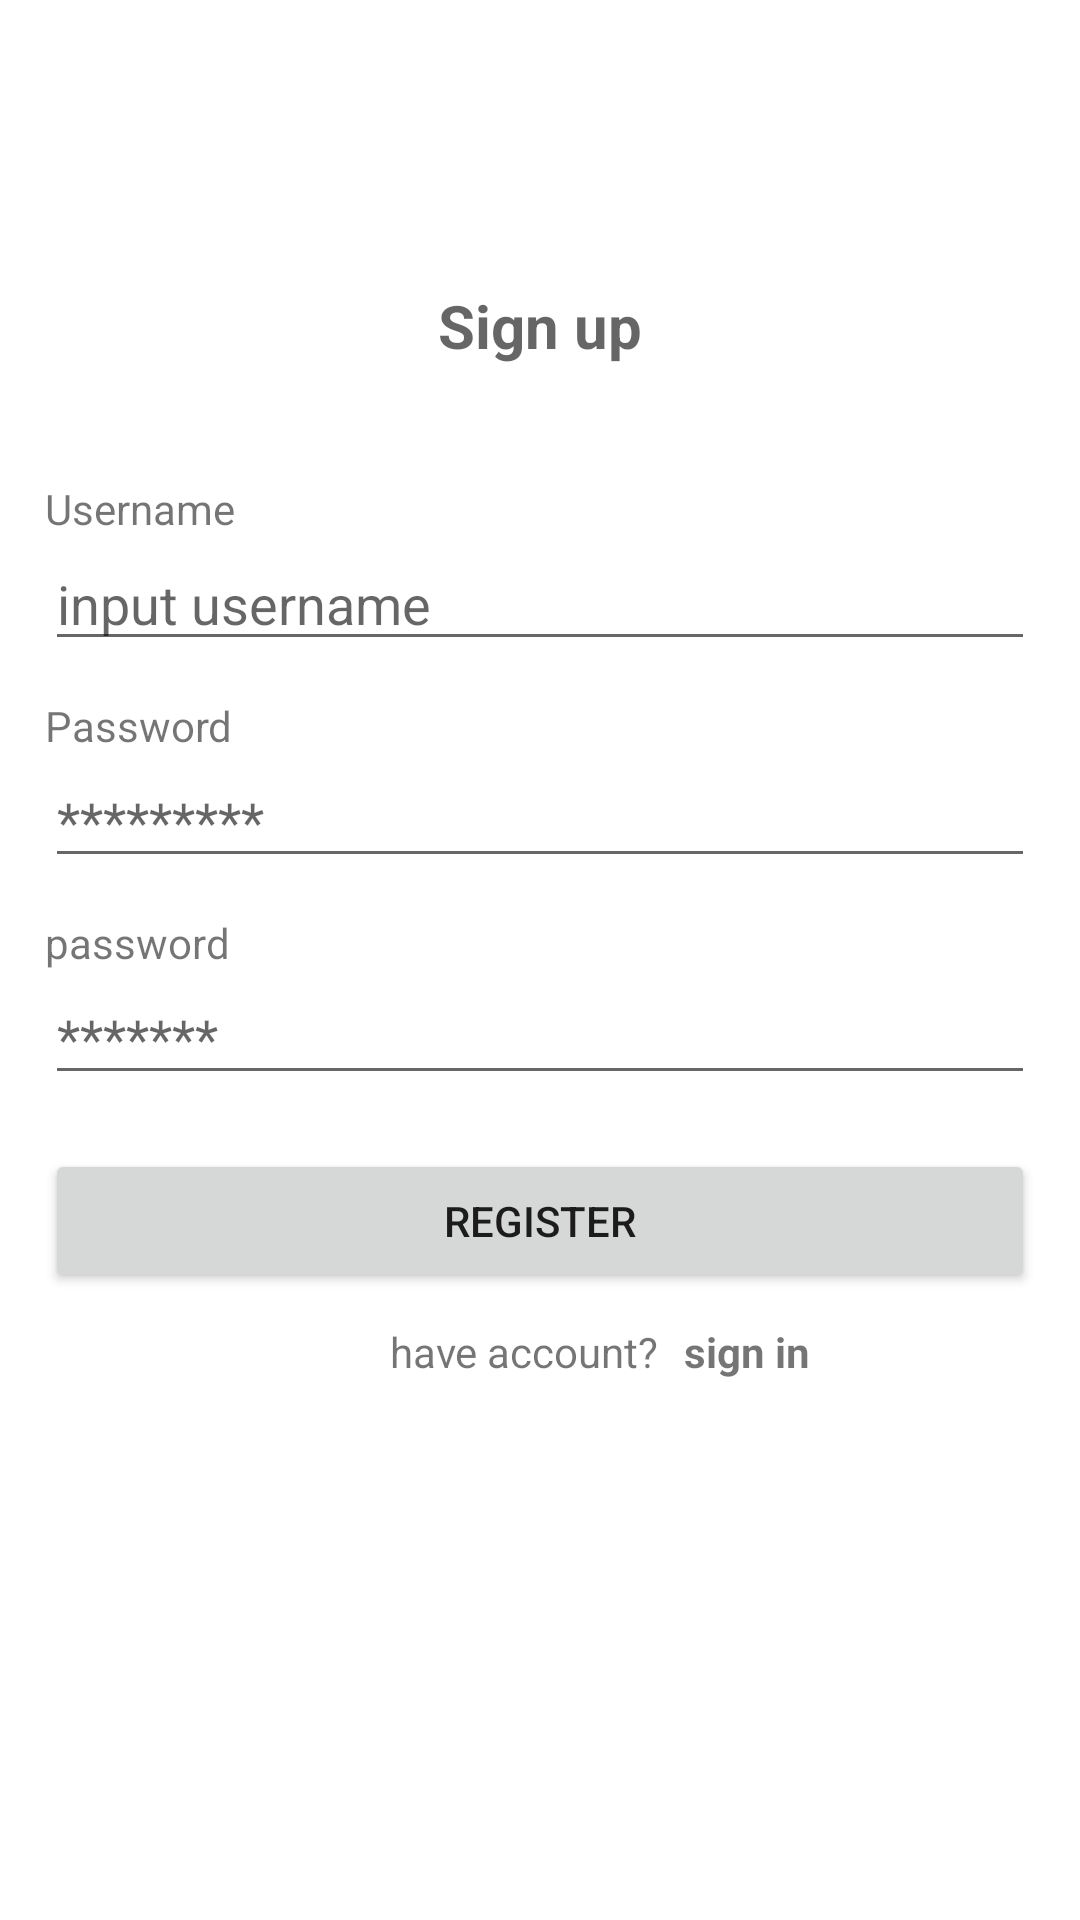

Here is an Android app screen rendered from its layout file. Give the layout XML and the strings, colors and styles it references.
<!-- AndroidManifest.xml: application theme Theme.UTS_melaniPutri -->
<!-- res/layout/activity_signup.xml -->
<?xml version="1.0" encoding="utf-8"?>
<LinearLayout xmlns:android="http://schemas.android.com/apk/res/android"
    xmlns:app="http://schemas.android.com/apk/res-auto"
    xmlns:tools="http://schemas.android.com/tools"
    android:layout_width="match_parent"
    android:layout_height="wrap_content"
    tools:context=".Login"
    android:orientation="vertical">

    <TextView
        android:id="@+id/judul"
        android:layout_width="match_parent"
        android:layout_height="wrap_content"
        android:layout_marginTop="95dp"
        android:hint="Sign up"
        android:textAlignment="center"
        android:textSize="20dp"
        android:textStyle="bold"
        />

    <TextView
        android:layout_marginLeft="15dp"
        android:layout_width="match_parent"
        android:layout_height="wrap_content"
        android:layout_marginTop="38dp"
        android:text="Username"
        />

    <EditText
        android:layout_width="match_parent"
        android:layout_height="wrap_content"
        android:layout_marginLeft="15dp"
        android:layout_marginRight="15dp"
        android:id="@+id/username_signup"
        android:hint="input username" />

    <TextView
        android:layout_width="match_parent"
        android:layout_height="wrap_content"
        android:layout_marginLeft="15dp"
        android:layout_marginRight="15dp"
        android:layout_marginTop="12dp"
        android:text="Password"
         />

    <EditText
        android:id="@+id/password_signup"
        android:layout_width="match_parent"
        android:layout_height="wrap_content"
        android:layout_marginLeft="15dp"
        android:layout_marginRight="15dp"
        android:hint="*********"
        />

    <TextView
        android:layout_marginLeft="15dp"
        android:layout_width="match_parent"
        android:layout_height="wrap_content"
        android:layout_marginTop="12dp"
        android:text="password"
        />

    <EditText
        android:layout_width="match_parent"
        android:layout_height="wrap_content"
        android:layout_marginLeft="15dp"
        android:layout_marginRight="15dp"
        android:id="@+id/repasword"
        android:hint="*******" />

    <Button
        android:id="@+id/register_btn"
        android:layout_width="match_parent"
        android:layout_height="wrap_content"
        android:layout_marginTop="18dp"
        android:layout_marginLeft="15dp"
        android:layout_marginRight="15dp"
        android:text="Register"
        />

    <LinearLayout
        android:layout_width="wrap_content"
        android:layout_height="wrap_content"
        android:orientation="horizontal"
        android:layout_marginTop="10dp"
        android:layout_marginLeft="130dp"
        >

        <TextView
            android:layout_width="wrap_content"
            android:layout_height="wrap_content"
            android:text="have account?" />

        <TextView
            android:layout_marginStart="5dp"
            android:textStyle="bold"
            android:id="@+id/loginNow"
            android:layout_width="wrap_content"
            android:layout_height="wrap_content"
            android:text=" sign in" />

    </LinearLayout>


</LinearLayout>
<!-- resources referenced by this layout -->
<resources>
  <style name="Theme.UTS_melaniPutri" parent="Theme.MaterialComponents.DayNight.DarkActionBar">
          
          <item name="colorPrimary">@color/purple_500</item>
          <item name="colorPrimaryVariant">@color/purple_700</item>
          <item name="colorOnPrimary">@color/white</item>
          
          <item name="colorSecondary">@color/teal_200</item>
          <item name="colorSecondaryVariant">@color/teal_700</item>
          <item name="colorOnSecondary">@color/black</item>
          
          <item name="android:statusBarColor" tools:targetApi="l">?attr/colorPrimaryVariant</item>
          
      </style>
  <color name="purple_500">#5C3F22</color>
  <color name="purple_700">#BC9D86</color>
  <color name="white">#FFFFFFFF</color>
  <color name="teal_200">#5C3F22</color>
  <color name="teal_700">#FF018786</color>
  <color name="black">#FF000000</color>
</resources>
